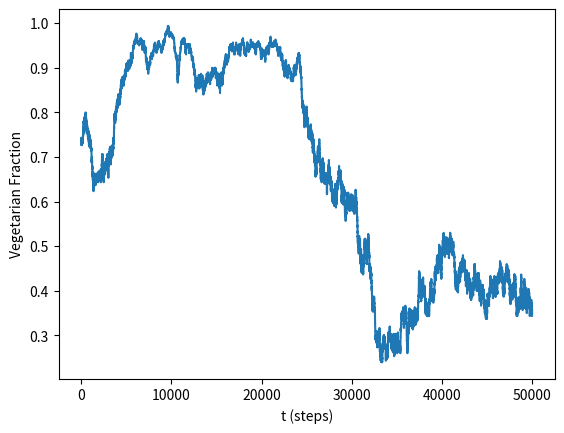

Here is the Python script that generated this plot:
# -*- coding: utf-8 -*-
"""
Created on Tue Apr  9 18:36:06 2024

@author: everall
"""

import networkx as nx
import numpy as np
import random
from scipy.stats import norm
from scipy.stats import truncnorm
import math
import seaborn as sns
import matplotlib.pyplot as plt

# %% Preliminary settings
#random.seed(30)
#np.random.seed(30)
#currently agents being incentives to go to other diet
# # CO2 measures are in kg/year, source: https://pubmed.ncbi.nlm.nih.gov/25834298/
params = {"veg_CO2": 1390,
          "vegan_CO2": 1054,
          "meat_CO2": 2054,
          "N": 300,
          "erdos_p": 3,
          "steps":50000,
          "w_i": 5, #weight of the replicator function
          "immune_n": 0.1,
          "M": 4,
          "veg_f":0.7, #vegetarian fraction
          "meat_f": 0.3,  #meat eater fraciton
          "n": 5,
          "v": 10,
          'topology': "BA", #can either be barabasi albert with "BA", or fully connected with "complete"
          "alpha": 0.3, #self dissonance
          "beta": 0.7 #social dissonance
          
          }

# %% Agent

class Agent():

    def __init__(self, i, params):

        # types can be vegetarian or meat eater
        self.params = params
        self.diet = self.choose_diet(self.params)
        self.C = self.diet_emissions(self.diet, self.params)
        self.memory = []
        self.i = i
        self.individual_norm = truncnorm.rvs(-1, 1)
        self.global_norm = 0.5
        self.reduction_out = 0
        # implement other distributions (pareto)
        self.alpha = self.params["alpha"]
        self.beta = self.params["beta"]
        self.diet_duration = 0  # Track how long agent maintains current diet
        self.diet_history = []  # Track diet changes
        self.last_change_time = 0  # Track when diet last changed
        
    def choose_diet(self, params):
        
        choices = ["veg",  "meat"] #"vegan",
        #TODO: implement determenistic way of initalising agent diets if required
        #currently this should work for networks N >> 1 
        return np.random.choice(choices, p=[params["veg_f"], params["meat_f"]])

    
    def diet_emissions(self, diet, params):

        veg, meat = list(map(lambda x: norm.rvs(loc=x, scale=0.1*x),
                                list(map(params.get, ["veg_CO2", "meat_CO2"]))))
        lookup = {"veg": veg, "meat": meat}

        return lookup[diet]

    

    def prob_calc(self, other_agent):
        """
        Calculates probability of diet change based on pairwise comparison
        
        Args:
            other_agent: the agent being compared with
        """
        u_i = self.calc_utility(other_agent, mode="same")
        u_s = self.calc_utility(other_agent, mode="diff")
        
        prob_switch = 1/(1+math.exp(-5*(u_s-u_i)))
        
        return prob_switch


    def dissonance_new(self, case, mode):
        
        if mode == "same":
            diet = self.diet
       
        else:
            diet = "meat" if self.diet == "veg" else "veg"
        
        if diet == "veg":
            return self.individual_norm
        else:
            return -1*self.individual_norm
    
    #uses the sigmoid function to calculate dissonance
   #     elif case == "sigmoid":
   #         current_diet = 1 if self.diet == "veg" else -1
   #         # The devision of 0.4621171572600098 is to normalize the sigmoid function in the interval of[-1,1].
   #         return (2/(1+math.exp(-1*(self.individual_norm*current_diet)))-1)/0.46


        
    def select_node(self, i, G, i_x=None):
        neighbours = set(G.neighbors(i))
        if i_x is not None:
            neighbours.discard(i_x)

        # Add additional debugging to check the correctness of the neighbours list
        assert i not in neighbours, f"Agent {i} found in its own neighbours list: {neighbours}"

        neighbour_node = random.choice(list(neighbours))
        assert neighbour_node != i, f"node: {i} and neighbour: {neighbour_node} same"

        return neighbour_node
    
    def reduction_tracker(self, old_c, influencer):
        """
        Tracks emission reductions attributed to single influencing agent
        
        Args:
            old_c: previous consumption level
            influencer: agent who influenced the change
        """
        delta = old_c - self.C
        current = getattr(influencer, "reduction_out")
        setattr(influencer, "reduction_out", current + delta)
    
    
    def get_neighbour_attributes(self, attribute):
        """
       gets a list of neighbour attributes
    
       Args:
           attribute (str): the desired agent attribute, e.g C, or diet
           neighbours (list): neighbour indexes of i
    
       Returns:
           list: contains all attributes from N agents 
        """
        
        attribute = str(attribute)
        
        # get all agent attibutes from graph single
        attribute_l = [getattr(neighbour, attribute)
                       for neighbour in self.neighbours]
        return attribute_l
    
    
    #get ratio of meat eaters for a given agent
    #if mode = same, 
    #working
    def get_ratio(self, mode = "same"):
        """
       gets the ratio of agents with a certain diet over k neighbours of the agent
       object. This ratio is based on neighbours with the same diet of the agent with
       mode = same, or the opposite diet if anything else.
    
       Args:
           mode (str): the mode of counting
    
       Returns:
           float: fraction of specified diet over the total neighbours k
        """
        
        if mode == "same":
            diet = self.diet
        else:
            diet = "meat" if self.diet == "veg" else "veg"
            
        neighbour_diets = self.get_neighbour_attributes("diet")
        
        count=0
        for i in neighbour_diets:
            if i == diet:
                count += 1 
        ratio_diet = count/len(neighbour_diets)
        
      
        
        return ratio_diet 

    #working
    def calc_utility(self, other_agent, mode):
        """
        Calculates utility for pairwise interaction
        
        Args:
            other_agent: the agent being compared with
            mode: whether calculating utility for same or different diet
        """
        if mode == "same":
            diet = self.diet
        else:
            diet = "meat" if self.diet == "veg" else "veg"
            
        # Calculate ratio based on single comparison
        ratio = 1 if other_agent.diet == diet else 0
        
        util = self.beta*(2*ratio-1) + self.alpha*self.dissonance_new("simple", mode)
        
        return util
    
    
    def step(self, G, agents, params):
        """
       Steps agent i forward one t
    
       Args:
           G (dic): an nx graph object
           agents (list): list of agents in G
           params (dic): model parameters
       Returns:
           
        """
        
        # Select random neighbor
        self.neighbours = [agents[neighbour] for neighbour in G.neighbors(self.i)]
        if not self.neighbours:  # Skip if isolated node
            return
            
        other_agent = random.choice(self.neighbours)
        
        # Calculate probability of switching based on pairwise comparison
        prob_switch = self.prob_calc(other_agent)
        
        if self.flip(prob_switch):
            old_C = self.C
            self.diet = "meat" if self.diet == "veg" else "veg"
            
            # Update consumption based on influencer
            self.C = other_agent.C if other_agent.diet == self.diet else \
                self.diet_emissions(self.diet, params)
                
            # If emissions reduced, attribute to influencing agent
            if self.diet == "veg":
                self.reduction_tracker(old_C, other_agent)
        
        self.C = self.diet_emissions(self.diet, self.params)
        
      
        
        
    def flip(self, p):
        return np.random.random() < p

#%% Model 
class Model():
    def __init__(self, params):
        
        self.params = params
        if params['topology'] == "complete":
            
            self.G1 = nx.complete_graph(params["N"])
        elif params['topology'] == "BA":  
            self.G1 = nx.erdos_renyi_graph(
                self.params["N"], self.params["erdos_p"])
        
        # elif params['topology'] == "FB":  
        #     self.G1 = 
        
        self.system_C = []
        self.fraction_veg = []  
    
    def record_fraction(self):
        fraction_veg = sum(i == "veg" for i in self.get_attributes("diet"))/self.params["N"]
        self.fraction_veg.append(fraction_veg)

    


    def agent_ini(self, params):
        # Ensure agents are created for each node specifically
        self.agents = [Agent(node, params) for node in self.G1.nodes()]
        


    def get_attribute(self, attribute):
        """
        sums a given attribute over N agents 
    
       Args:
           attribute (str): the desired agent attribute, e.g C, or diet
           
    
       Returns:
           int: the sum of the given attribute over all agents N 
        """
        
        attribute = str(attribute)
        # get all agent objects from graph
        attribute_t = 0
        #getattr(self.agents[i], attribute)
        [attribute_t := attribute_t +
            getattr(self.agents[i], attribute) for i in range(len(self.agents))]
        return attribute_t

    def get_attributes(self, attribute):
        """
       gets a list of individual agents attributes based on input 
    
       Args:
           attribute (str): the desired agent attribute, e.g C, or diet
           
    
       Returns:
           list: contains all attributes from N agents 
        """
        
        attribute = str(attribute)
        # get all agent attibutes from graph single
        attribute_l = [getattr(self.agents[i], attribute)
                       for i in range(len(self.agents))]
        return attribute_l
    

    def run(self):
        self.agent_ini(self.params)
        self.record_fraction()
        
        time_array = list(range(self.params["steps"]))
        for t in time_array:
            # Select random agent
            i = np.random.choice(range(len(self.agents)))
            
            # Update based on pairwise interaction
            self.agents[i].step(self.G1, self.agents, self.params)
            
            # Record system state
            self.system_C.append(self.get_attribute("C")/self.params["N"])
            self.record_fraction()
    
    


# %%
if  __name__ ==  '__main__': 
	test_model = Model(params)

	test_model.run()
	trajec = test_model.fraction_veg

	plt.plot(trajec)
	plt.ylabel("Vegetarian Fraction")
	plt.xlabel("t (steps)")
	plt.show()
# end_state_A = test_model.get_attributes("reduction_out")
# end_state_frac = test_model.get_attributes("threshold")
